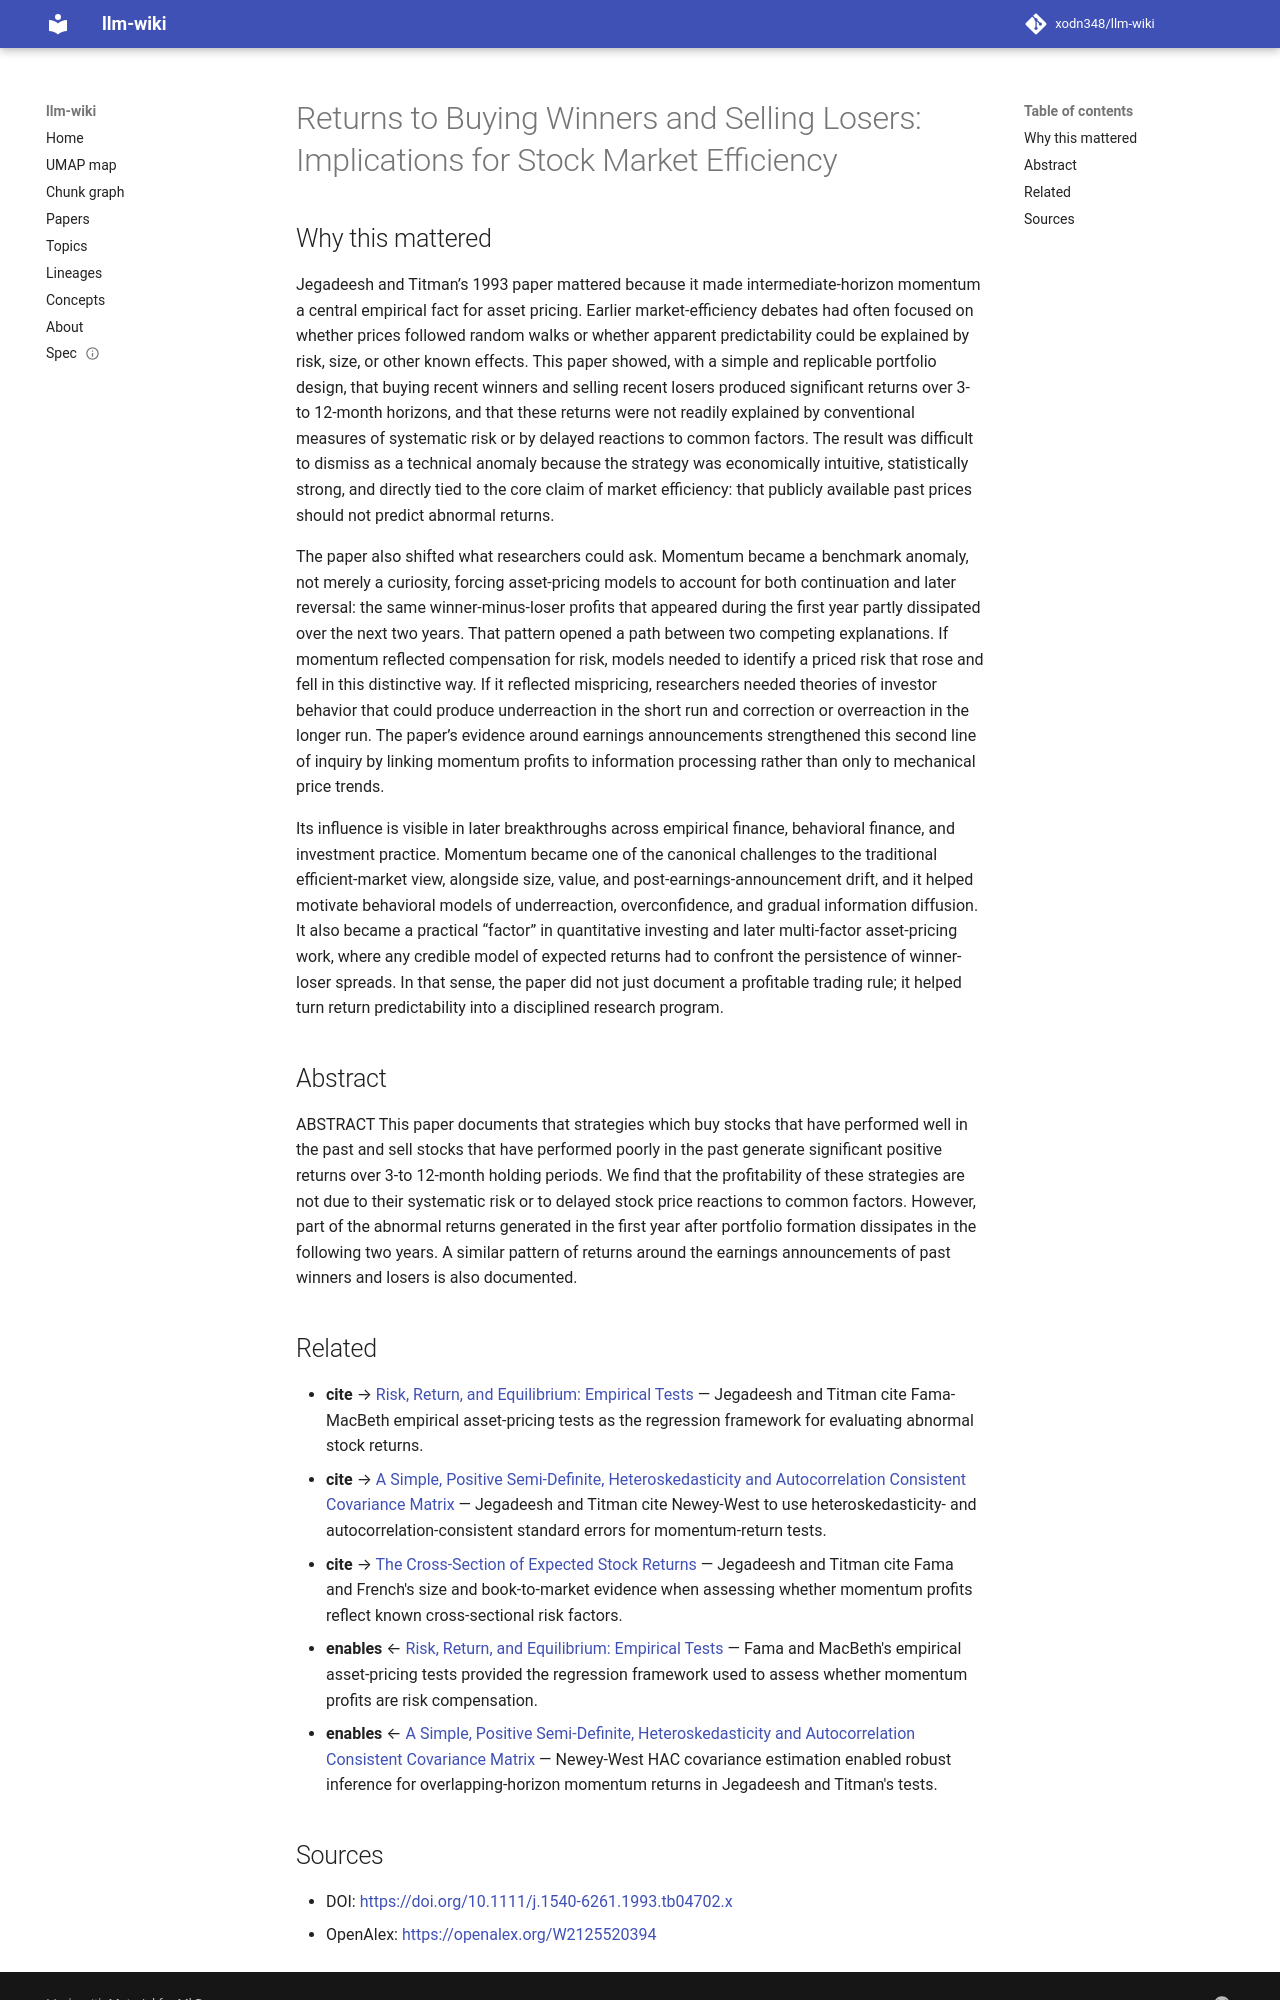

repository: xodn348/llm-wiki · page: paper/10_1111_j_1540_6261_1993_tb04702_x/index.html · generator: mkdocs

---
title: 'Returns to Buying Winners and Selling Losers: Implications for Stock Market
  Efficiency'
doi: 10.1111/j.1540-6261.1993.tb04702.x
openalex_id: https://openalex.org/W2125520394
year: 1993
venue: The Journal of Finance
authors: Narasimhan Jegadeesh, Sheridan Titman
citations: 11432
fleming_tier: true
concepts:
- Profitability index
- Stock (firearms)
- Earnings
- Portfolio
- Financial economics
- Economics
- Monetary economics
- Business
- Market efficiency
- Finance
---

# Returns to Buying Winners and Selling Losers: Implications for Stock Market Efficiency

## Why this mattered

Jegadeesh and Titman’s 1993 paper mattered because it made intermediate-horizon momentum a central empirical fact for asset pricing. Earlier market-efficiency debates had often focused on whether prices followed random walks or whether apparent predictability could be explained by risk, size, or other known effects. This paper showed, with a simple and replicable portfolio design, that buying recent winners and selling recent losers produced significant returns over 3- to 12-month horizons, and that these returns were not readily explained by conventional measures of systematic risk or by delayed reactions to common factors. The result was difficult to dismiss as a technical anomaly because the strategy was economically intuitive, statistically strong, and directly tied to the core claim of market efficiency: that publicly available past prices should not predict abnormal returns.

The paper also shifted what researchers could ask. Momentum became a benchmark anomaly, not merely a curiosity, forcing asset-pricing models to account for both continuation and later reversal: the same winner-minus-loser profits that appeared during the first year partly dissipated over the next two years. That pattern opened a path between two competing explanations. If momentum reflected compensation for risk, models needed to identify a priced risk that rose and fell in this distinctive way. If it reflected mispricing, researchers needed theories of investor behavior that could produce underreaction in the short run and correction or overreaction in the longer run. The paper’s evidence around earnings announcements strengthened this second line of inquiry by linking momentum profits to information processing rather than only to mechanical price trends.

Its influence is visible in later breakthroughs across empirical finance, behavioral finance, and investment practice. Momentum became one of the canonical challenges to the traditional efficient-market view, alongside size, value, and post-earnings-announcement drift, and it helped motivate behavioral models of underreaction, overconfidence, and gradual information diffusion. It also became a practical “factor” in quantitative investing and later multi-factor asset-pricing work, where any credible model of expected returns had to confront the persistence of winner-loser spreads. In that sense, the paper did not just document a profitable trading rule; it helped turn return predictability into a disciplined research program.

## Abstract

ABSTRACT This paper documents that strategies which buy stocks that have performed well in the past and sell stocks that have performed poorly in the past generate significant positive returns over 3‐to 12‐month holding periods. We find that the profitability of these strategies are not due to their systematic risk or to delayed stock price reactions to common factors. However, part of the abnormal returns generated in the first year after portfolio formation dissipates in the following two years. A similar pattern of returns around the earnings announcements of past winners and losers is also documented.


## Related

- **cite** → [Risk, Return, and Equilibrium: Empirical Tests](10_1086_260061.md) — Jegadeesh and Titman cite Fama-MacBeth empirical asset-pricing tests as the regression framework for evaluating abnormal stock returns.
- **cite** → [A Simple, Positive Semi-Definite, Heteroskedasticity and Autocorrelation Consistent Covariance Matrix](10_2307_1913610.md) — Jegadeesh and Titman cite Newey-West to use heteroskedasticity- and autocorrelation-consistent standard errors for momentum-return tests.
- **cite** → [The Cross‐Section of Expected Stock Returns](10_1111_j_1540_6261_1992_tb04398_x.md) — Jegadeesh and Titman cite Fama and French's size and book-to-market evidence when assessing whether momentum profits reflect known cross-sectional risk factors.
- **enables** ← [Risk, Return, and Equilibrium: Empirical Tests](10_1086_260061.md) — Fama and MacBeth's empirical asset-pricing tests provided the regression framework used to assess whether momentum profits are risk compensation.
- **enables** ← [A Simple, Positive Semi-Definite, Heteroskedasticity and Autocorrelation Consistent Covariance Matrix](10_2307_1913610.md) — Newey-West HAC covariance estimation enabled robust inference for overlapping-horizon momentum returns in Jegadeesh and Titman's tests.
